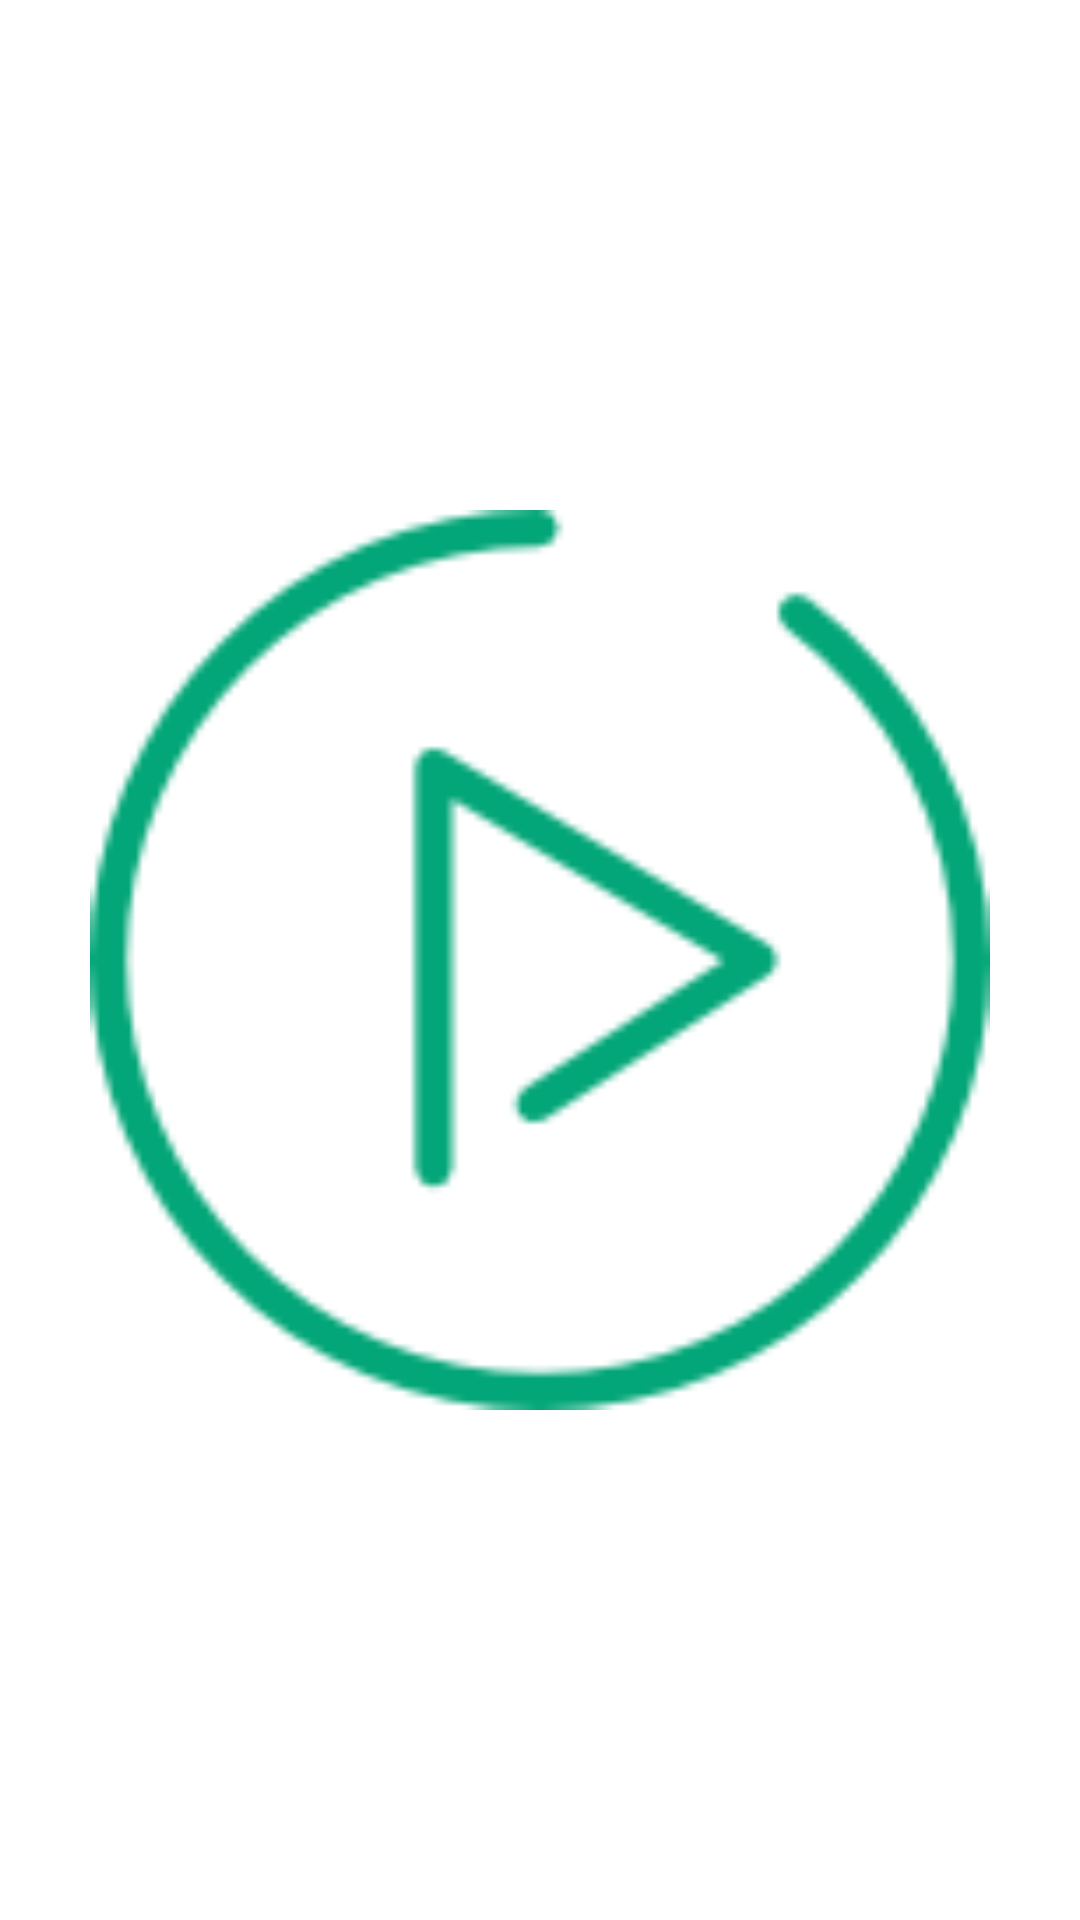

The Android layout XML behind this screen, and the referenced resources:
<!-- AndroidManifest.xml: application theme AppTheme -->
<!-- res/layout/adapter_trailer.xml -->
<?xml version="1.0" encoding="utf-8"?>
<layout xmlns:app="http://schemas.android.com/apk/res-auto">

    <data>

        <import type="com.base.mvvm.ui.base.BaseViewModel" />

        <variable
            name="viewModel"
            type="com.base.mvvm.ui.movies.detailMovie.adapter.ItemTrailerViewModel" />
    </data>

    <FrameLayout xmlns:android="http://schemas.android.com/apk/res/android"
        android:layout_width="200dp"
        android:layout_height="120dp"
        android:layout_marginStart="10dp"
        android:fadingEdge="horizontal">

        <ImageView
            android:id="@+id/image"
            android:layout_width="match_parent"
            android:layout_height="match_parent"
            android:onClick="@{() -> viewModel.onSelected()}"
            android:scaleType="centerCrop"
            android:src="@drawable/example_poster"
            app:imageUrl="@{viewModel.imageUrl}" />

        <ImageView
            android:layout_width="match_parent"
            android:layout_height="match_parent"
            android:padding="30dp"
            android:src="@drawable/ic_play" />
    </FrameLayout>

</layout>
<!-- resources referenced by this layout -->
<resources>
  <!-- drawable ic_play: png bitmap (drawable, 5196 bytes) -->
  <style name="AppTheme" parent="Theme.MaterialComponents.Light.NoActionBar">
          
          <item name="colorPrimary">@color/colorPrimary</item>
          <item name="colorPrimaryDark">@color/colorPrimaryDark</item>
          <item name="colorAccent">@color/colorAccent</item>
          <item name="android:textAppearance">@style/TextAppearance.Text.Regular</item>
          <item name="android:textSize">@dimen/font_size_regular</item>
          <item name="colorControlNormal">@color/color_white_80</item>
          <item name="colorControlActivated">@color/color_white</item>
          <item name="colorControlHighlight">@color/color_white</item>
      </style>
  <color name="colorPrimary">#03A678</color>
  <color name="colorPrimaryDark">#019875</color>
  <color name="colorAccent">#E9E9E9</color>
  <style name="TextAppearance.Text.Regular" parent="android:TextAppearance">
          <item name="fontPath">fonts/poppins/Poppins-Regular.ttf</item>
      </style>
  <dimen name="font_size_regular">18sp</dimen>
  <color name="color_white_80">#CCFFFFFF</color>
  <color name="color_white">#E6FFFFFF</color>
</resources>
